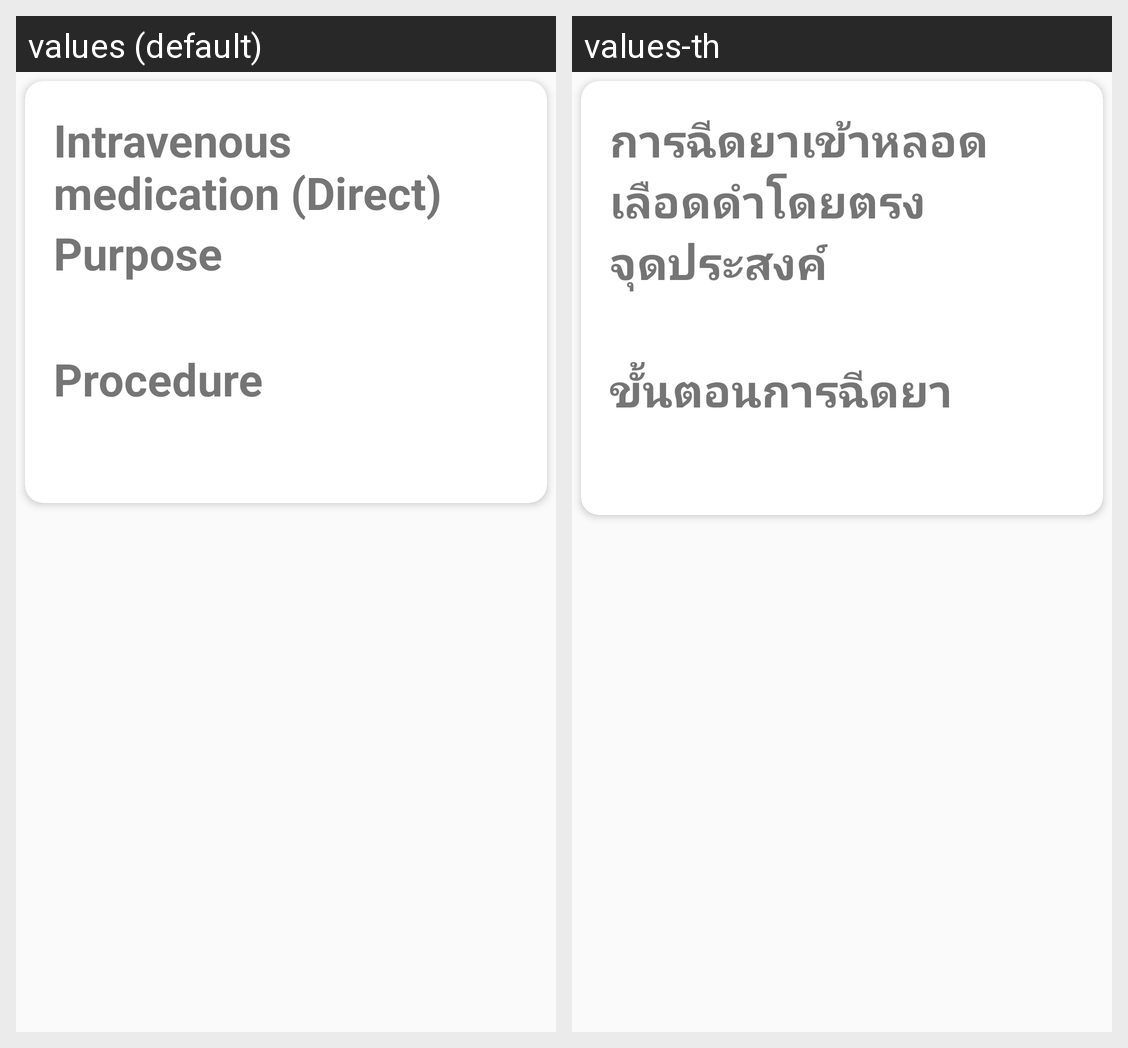

Locale-by-locale string values for the Android screen shown in this grid:
Android screen res/layout/activity_intravenous_direct.xml rendered under 2 locales, left to right: values (default), values-th. Device: Nexus 5 (rendered at 1080×1920; each locale shown at half size, 540×960, under a caption strip naming it); theme AppTheme.
Strings drawn on this screen, with the default value and each locale's value (text and hints the layout hard-codes, and strings that could not be matched under every locale, appear in the picture but are not listed):

intravenous_direct_type
  values: Intravenous medication (Direct)
  values-th: การฉีดยาเข้าหลอดเลือดดำโดยตรง

purpose
  values: Purpose
  values-th: จุดประสงค์

procedure
  values: Procedure
  values-th: ขั้นตอนการฉีดยา
